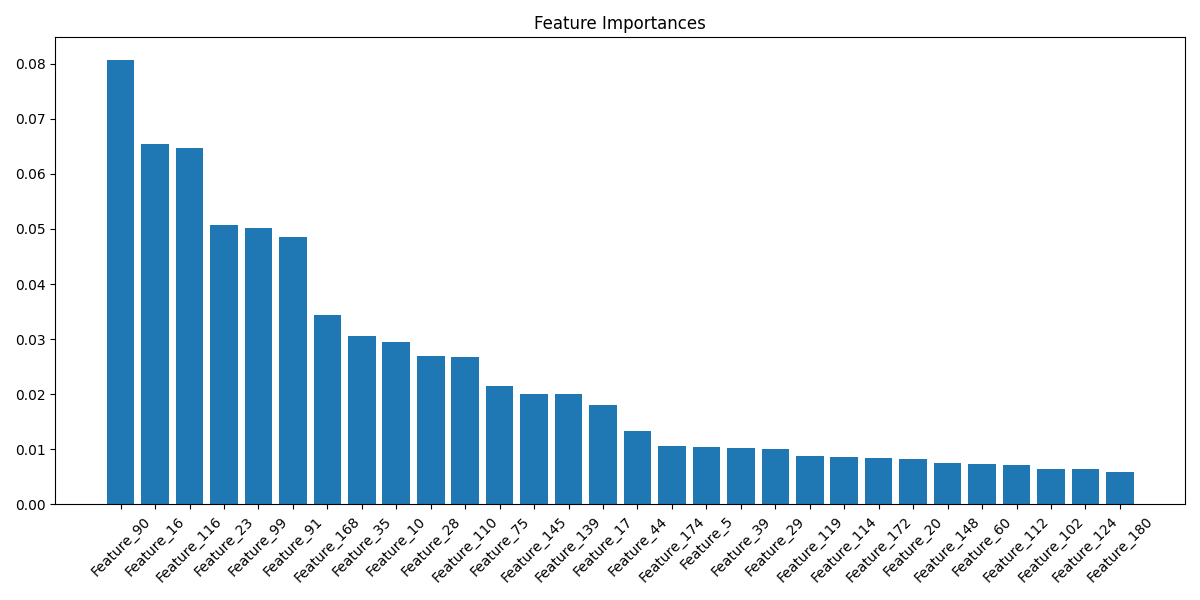

The table this chart was drawn from, first rows:
feature, importance
Feature_90, 0.08074
Feature_16, 0.0654
Feature_116, 0.0647
Feature_23, 0.0507
Feature_99, 0.05013
Feature_91, 0.04861
Feature_168, 0.03446
Feature_35, 0.03053
Feature_10, 0.02946
Feature_28, 0.02691
Feature_110, 0.0267
Feature_75, 0.02142
Feature_145, 0.0201
Feature_139, 0.01996
Feature_17, 0.01805
Feature_44, 0.01334
Feature_174, 0.01057
Feature_5, 0.01044
Feature_39, 0.01023
Feature_29, 0.01004
Feature_119, 0.008696
Feature_114, 0.008687
Feature_172, 0.00839
Feature_20, 0.008321
Feature_148, 0.007477
Feature_60, 0.00735
Feature_112, 0.007081
Feature_102, 0.006362
Feature_124, 0.006343
Feature_180, 0.005813
Feature_118, 0.005679
Feature_103, 0.005523
Feature_108, 0.005468
Feature_121, 0.005012
Feature_105, 0.004955
Feature_120, 0.004903
Feature_107, 0.004882
Feature_100, 0.004825
Feature_125, 0.004719
Feature_117, 0.004676
Feature_101, 0.004594
Feature_122, 0.004571
Feature_146, 0.00443
Feature_170, 0.004384
Feature_43, 0.00438
Feature_126, 0.004358
Feature_128, 0.004314
Feature_111, 0.004268
Feature_109, 0.004231
Feature_163, 0.00415
Feature_104, 0.004109
Feature_160, 0.004095
Feature_127, 0.004014
Feature_169, 0.003946
Feature_131, 0.00393
Feature_164, 0.003875
Feature_166, 0.003813
Feature_140, 0.003634
Feature_106, 0.003626
Feature_147, 0.003622
... 156 more rows
